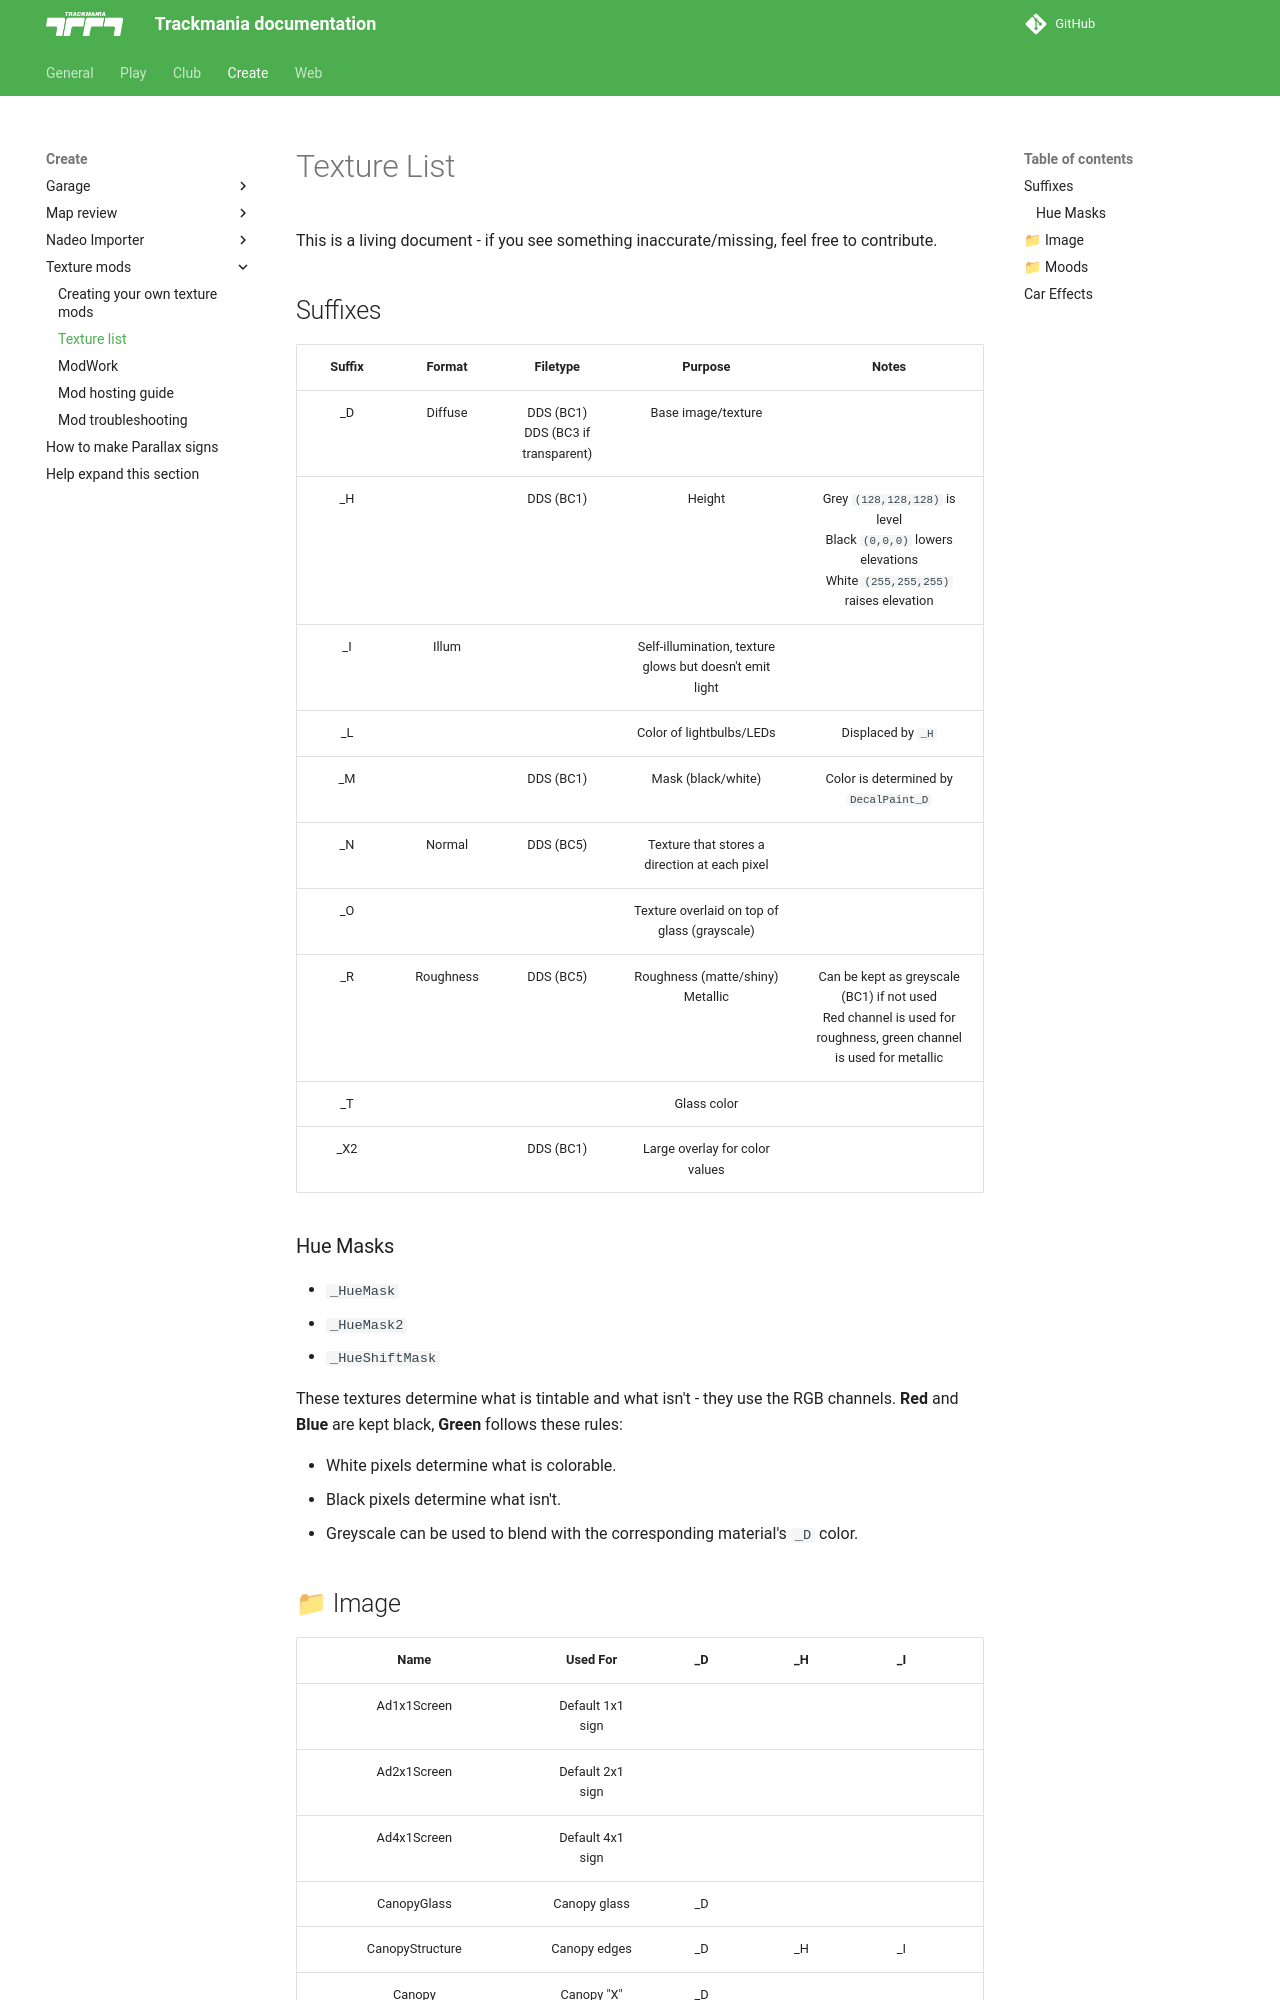

repository: nadeo/trackmania-doc · page: create/texture-mods/texture-list/index.html · generator: mkdocs

# Texture List

This is a living document - if you see something inaccurate/missing, feel free to contribute.

## Suffixes

| **Suffix** | **Format** | **Filetype** | **Purpose** | **Notes**
| :-: | :-: | :-: | :-: | :-: |
| \_D | Diffuse | DDS (BC1)<br>DDS (BC3 if transparent) | Base image/texture |
| \_H | | DDS (BC1) | Height | Grey `(128,128,128)` is level<br>Black `(0,0,0)` lowers elevations<br>White `(255,255,255)` raises elevation
| \_I | Illum | | Self-illumination, texture glows but doesn't emit light | 
| \_L | | | Color of lightbulbs/LEDs | Displaced by `_H`
| \_M | | DDS (BC1) | Mask (black/white) | Color is determined by `DecalPaint_D`
| \_N | Normal | DDS (BC5) | Texture that stores a direction at each pixel
| \_O | | | Texture overlaid on top of glass (grayscale)
| \_R | Roughness | DDS (BC5) | Roughness (matte/shiny)<br>Metallic | Can be kept as greyscale (BC1) if not used<br> Red channel is used for roughness, green channel is used for metallic
| \_T | | | Glass color
| \_X2 | | DDS (BC1) | Large overlay for color values |

### Hue Masks

- `_HueMask`
- `_HueMask2`
- `_HueShiftMask`

These textures determine what is tintable and what isn't - they use the RGB channels.
**Red** and **Blue** are kept black, **Green** follows these rules:

- White pixels determine what is colorable.
- Black pixels determine what isn't.
- Greyscale can be used to blend with the corresponding material's `_D` color.
